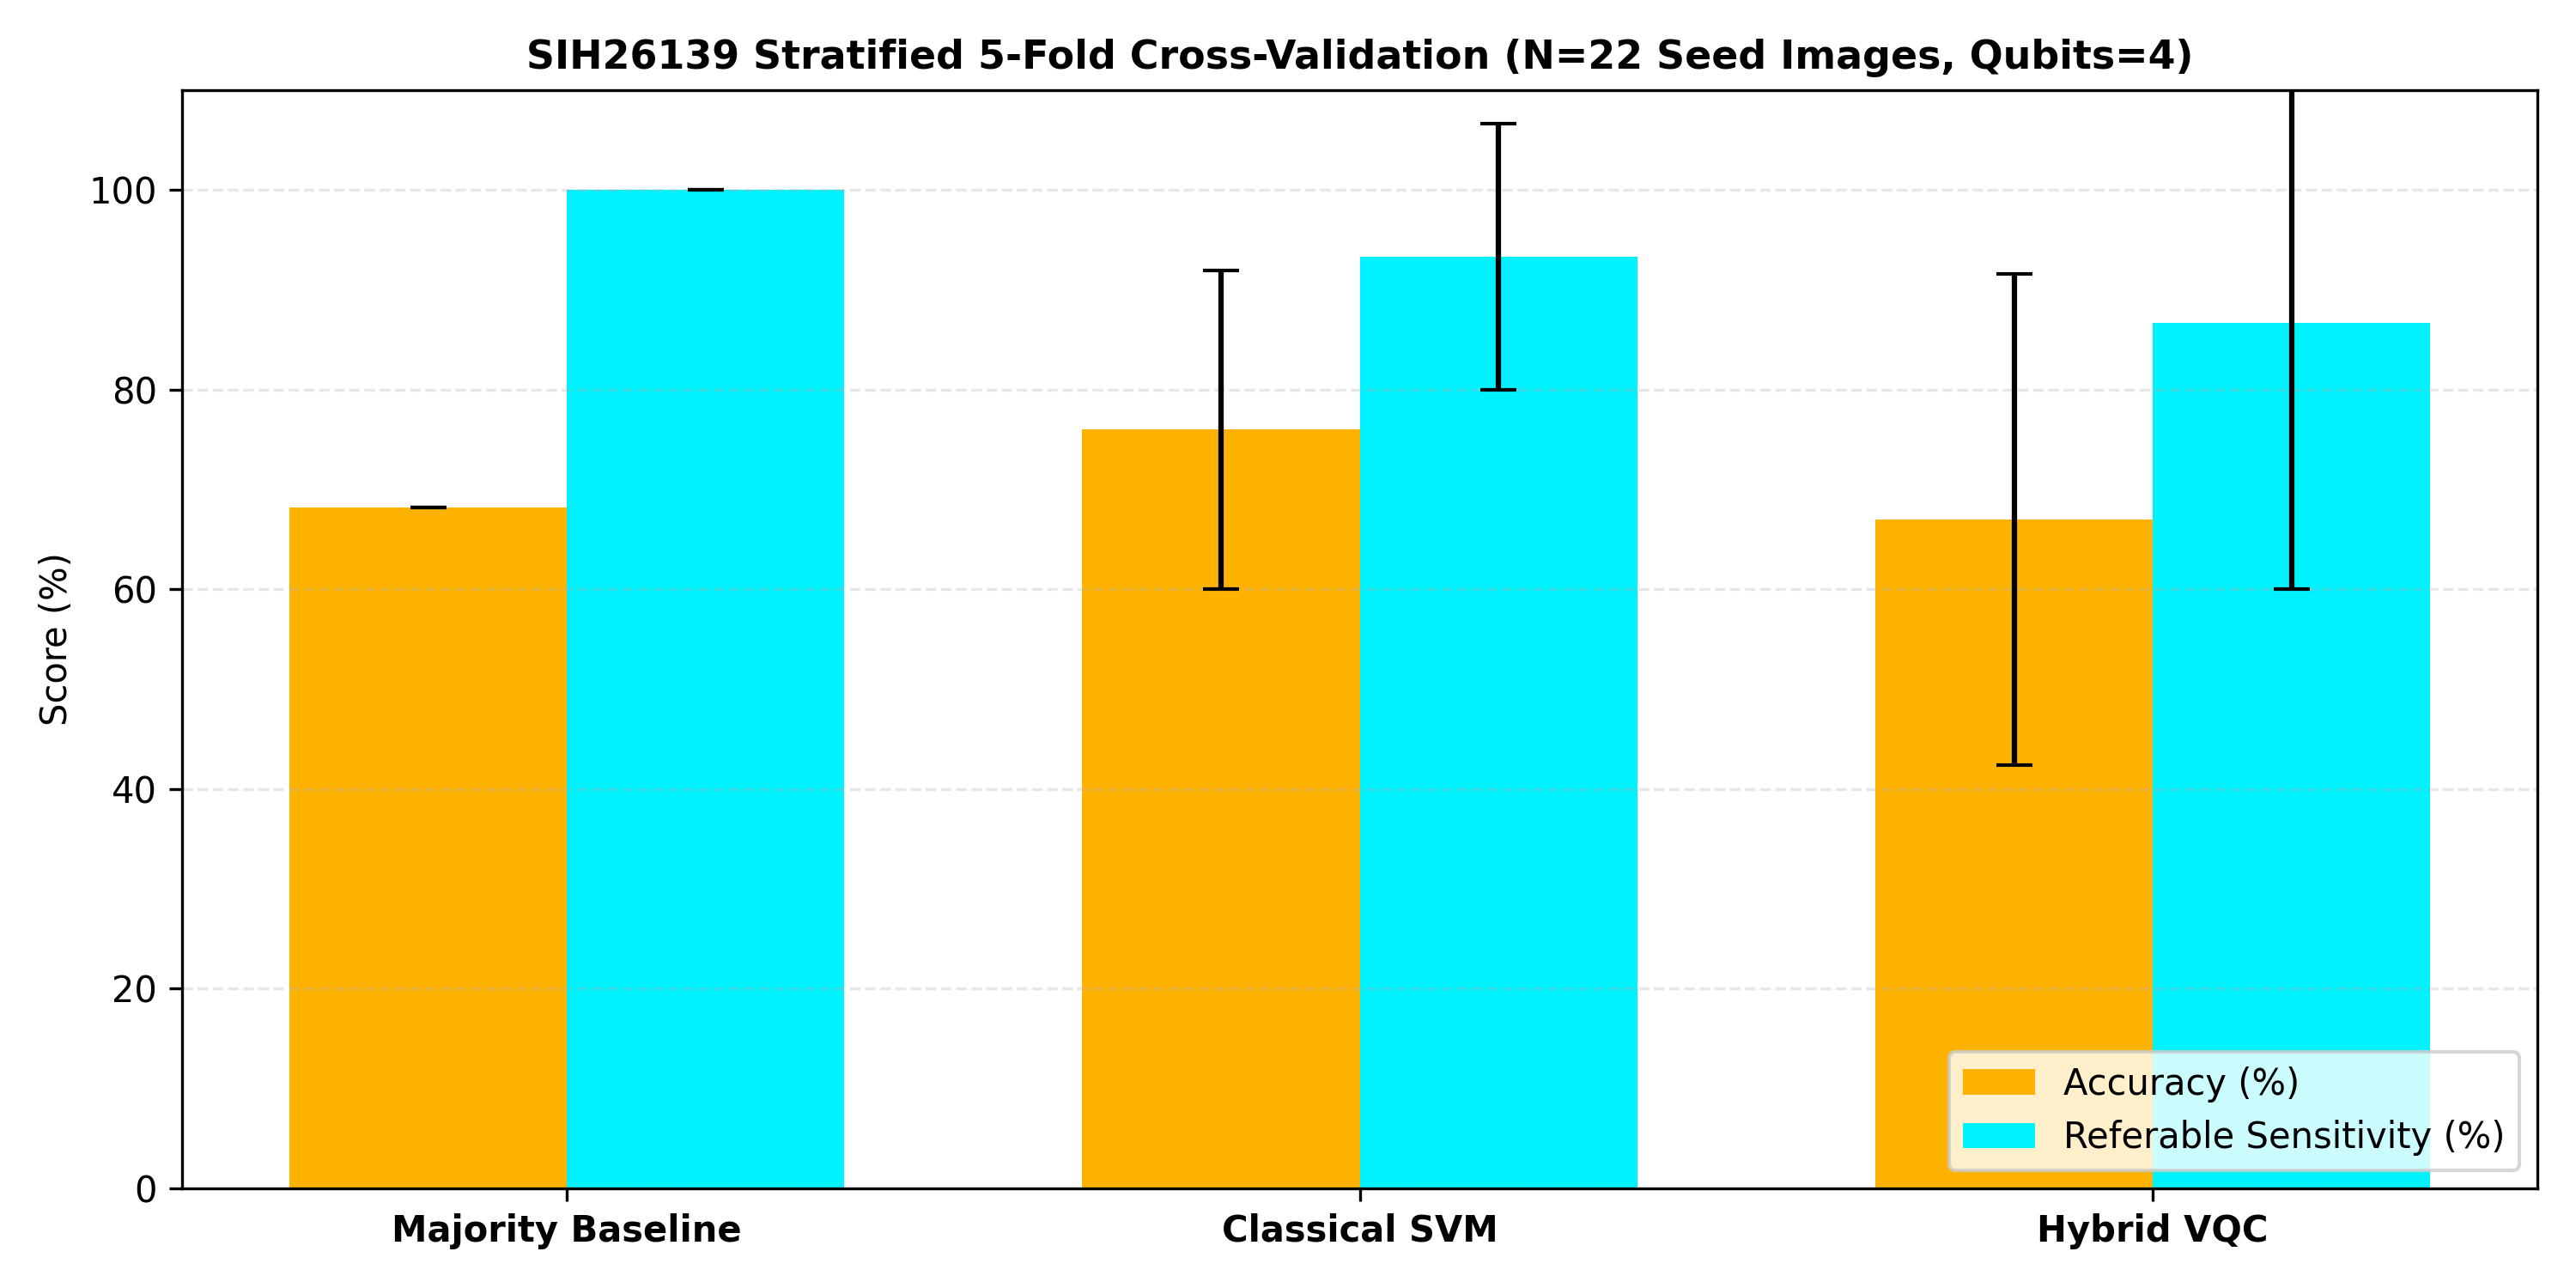

The file beside this chart, header and first rows:
Model, N_Samples, Qubits, Accuracy, Referable_Sensitivity, Specificity, F1_Score, Train_Time_Sec, Inference_Latency_ms
Majority Class Baseline (Always Referabl…, 22, N/A, 68.2% ± 0.0%, 100.0% ± 0.0%, 0.0% ± 0.0%, 81.1% ± 0.0%, 0.000s, 0.00ms
Classical SVM (RBF), 22, 4, 76.0% ± 15.9%, 93.3% ± 13.3%, 30.0% ± 40.0%, 71.3% ± 16.9%, 0.002s, 0.07ms
Hybrid PennyLane VQC, 22, 4, 67.0% ± 24.6%, 86.7% ± 26.7%, 20.0% ± 40.0%, 60.7% ± 23.5%, 5.100s, 7.38ms
